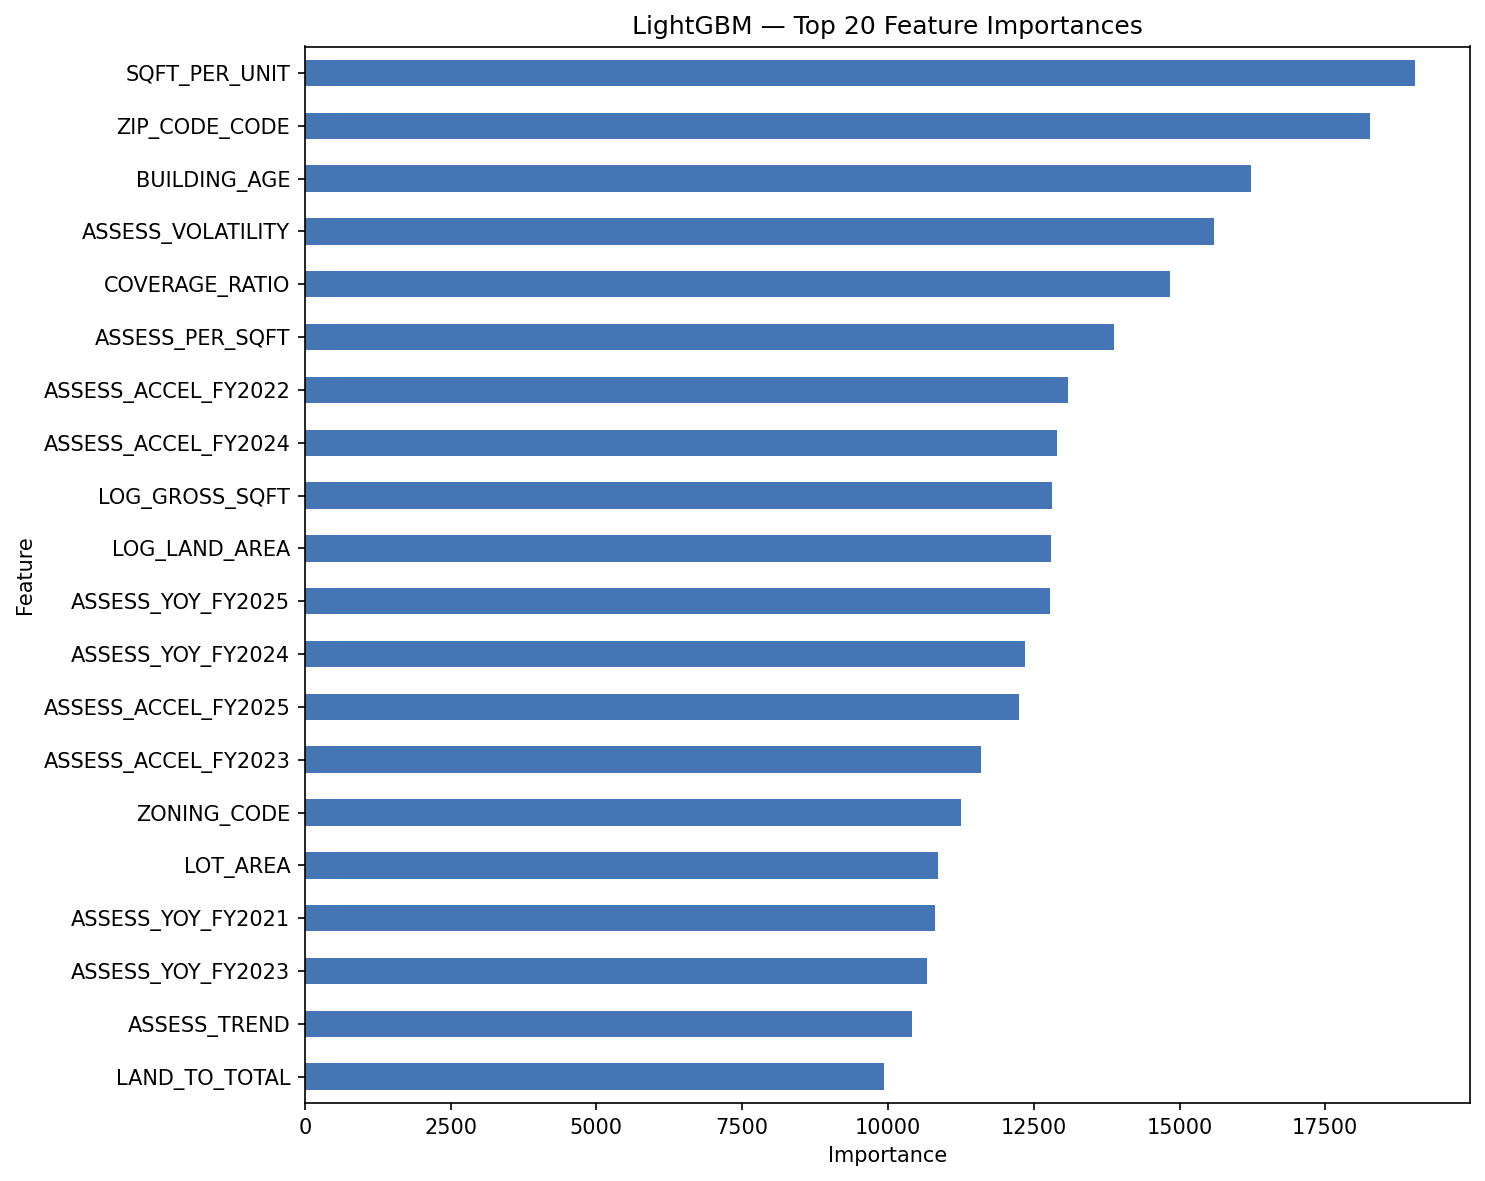

Source data for this figure (header and first rows):
Feature, Importance
SQFT_PER_UNIT, 19031
ZIP_CODE_CODE, 18262
BUILDING_AGE, 16223
ASSESS_VOLATILITY, 15600
COVERAGE_RATIO, 14830
ASSESS_PER_SQFT, 13876
ASSESS_ACCEL_FY2022, 13081
ASSESS_ACCEL_FY2024, 12903
LOG_GROSS_SQFT, 12817
LOG_LAND_AREA, 12795
ASSESS_YOY_FY2025, 12781
ASSESS_YOY_FY2024, 12358
ASSESS_ACCEL_FY2025, 12250
ASSESS_ACCEL_FY2023, 11604
ZONING_CODE, 11255
LOT_AREA, 10852
ASSESS_YOY_FY2021, 10799
ASSESS_YOY_FY2023, 10671
ASSESS_TREND, 10411
LAND_TO_TOTAL, 9932
ASSESS_YOY_FY2022, 9806
ASSESS_PER_SQFT_FY2024, 9628
CUMUL_GROWTH_FY2022, 9560
LAND_RATIO_FY2020, 9208
ASSESS_PER_SQFT_FY2023, 9018
ASSESS_PER_SQFT_FY2022, 8834
LAND_RATIO_FY2021, 8834
ASSESS_PER_SQFT_FY2021, 8651
LAND_RATIO_FY2022, 8615
CUMUL_GROWTH_FY2023, 8434
LAND_RATIO_FY2023, 8424
LAND_RATIO_FY2024, 8228
ASSESS_PER_SQFT_FY2020, 8187
CUMUL_GROWTH_FY2024, 8110
PROJ_RESID_FINACTTOT_FY2026, 7674
PROJ_RATIO_FINACTTOT_FY2026, 7619
PROJ_RESID_FINMKTTOT_FY2026, 7324
BLDG_CLASS_CODE, 6884
PROJ_FINACTLAND_FY2026, 6265
LOG_FINMKTTOT_FY2025, 6045
LOG_FINMKTTOT_FY2020, 5789
MKT_YOY_FY2025, 5710
PROJ_FINMKTTOT_FY2026, 5565
LOG_PYACTTOT, 5473
LOG_FINMKTTOT_FY2022, 5355
LOG_FINMKTTOT_FY2021, 5244
BLD_STORY, 5183
LOG_FINMKTTOT_FY2023, 5140
LOG_FINMKTTOT_FY2024, 5063
MKT_TREND, 4947
PROJ_FINACTTOT_FY2026, 4939
LOG_FINACTTOT_FY2022, 4863
LOG_FINACTTOT_FY2021, 4826
MKT_YOY_FY2024, 4772
LOG_FINACTTOT_FY2020, 4752
LOG_FINACTLAND_FY2020, 4711
LOG_FINACTTOT_FY2023, 4585
MKT_YOY_FY2023, 4555
LOG_FINACTTOT_FY2024, 4340
MKT_YOY_FY2021, 4248
... 61 more rows
